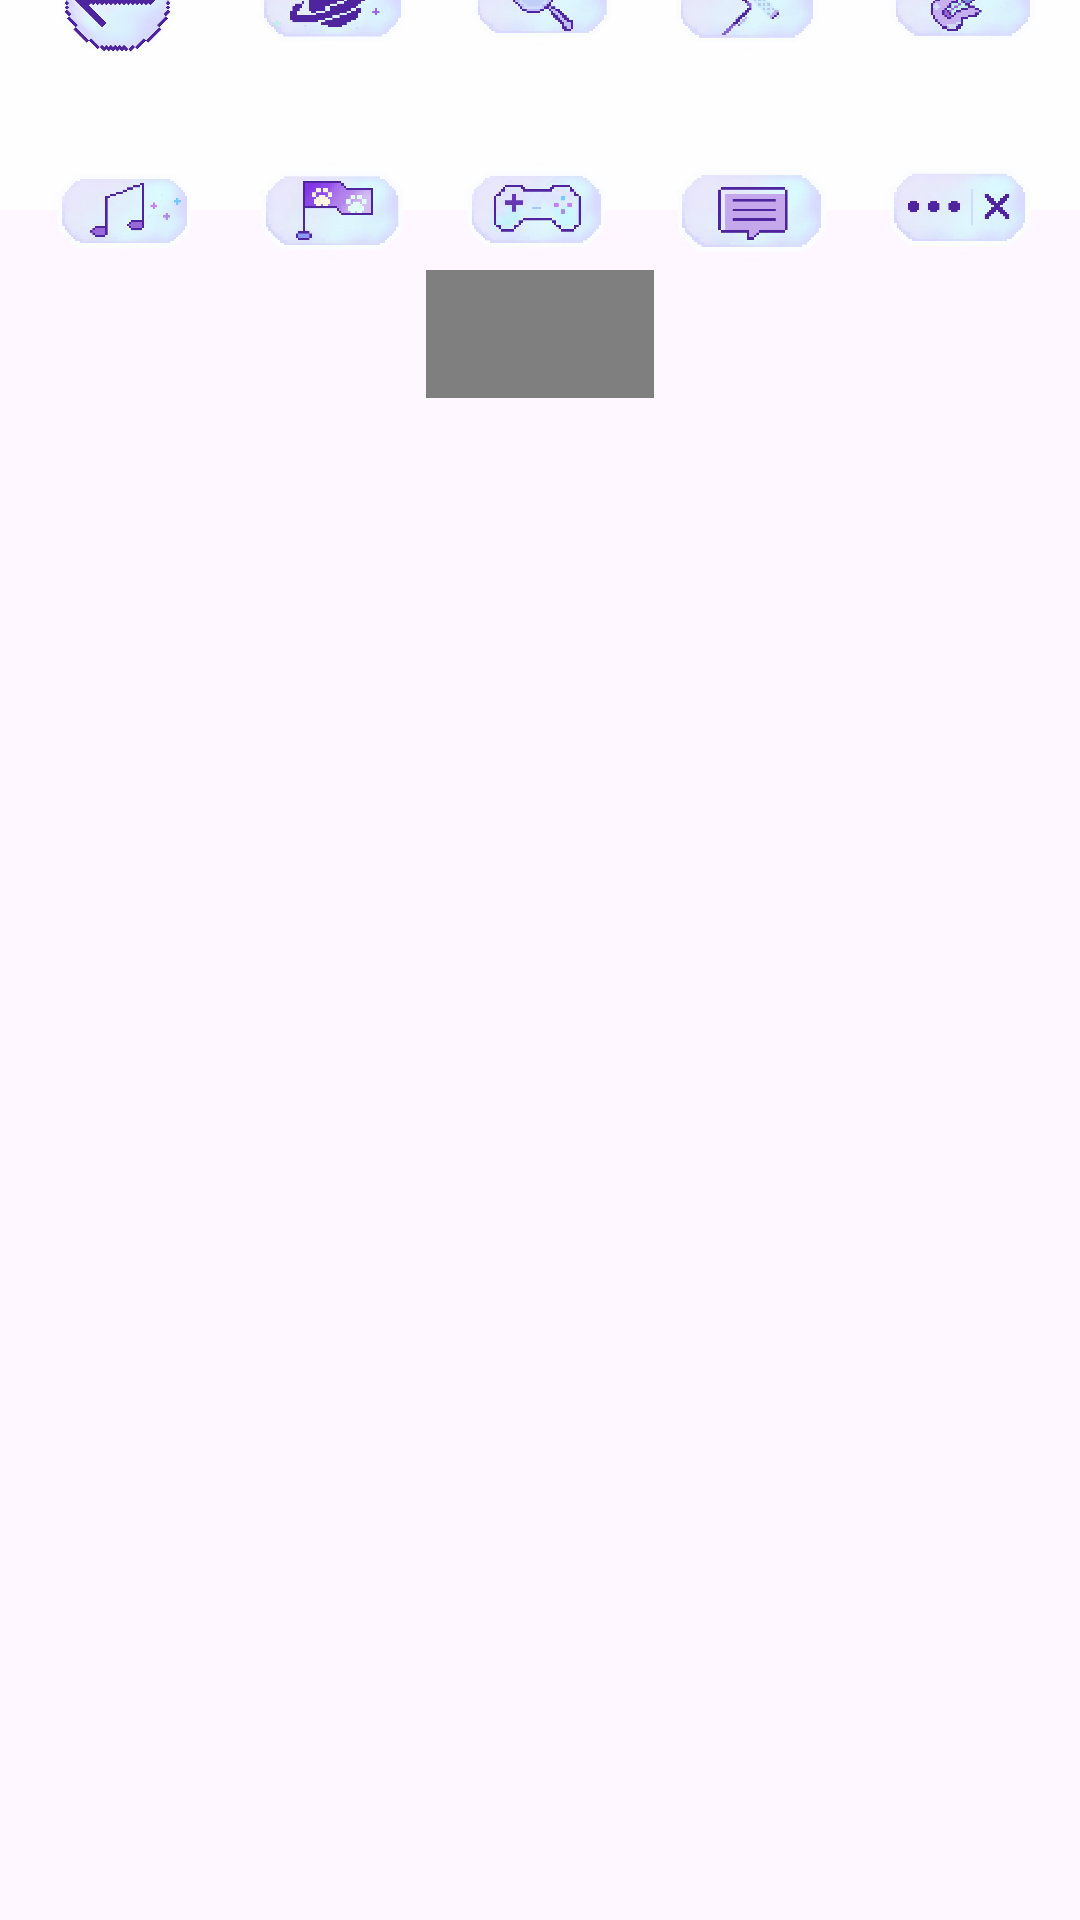

This screen was rendered from an Android layout file. Write that file and the resources it references.
<!-- AndroidManifest.xml: application theme Theme.MusicZone -->
<!-- res/layout/activity_style.xml -->
<?xml version="1.0" encoding="utf-8"?>
<androidx.constraintlayout.widget.ConstraintLayout xmlns:android="http://schemas.android.com/apk/res/android"
    xmlns:app="http://schemas.android.com/apk/res-auto"
    xmlns:tools="http://schemas.android.com/tools"
    android:layout_width="match_parent"
    android:layout_height="match_parent"
    android:id="@+id/rootLayout"
    tools:context=".activities.StyleActivity">

    <ImageView
        android:id="@+id/top_banner"
        android:layout_width="0dp"
        android:layout_height="70dp"
        android:src="@drawable/background2"
        android:scaleType="centerCrop"
        android:contentDescription="@null"
        app:layout_constraintTop_toTopOf="parent"
        app:layout_constraintStart_toStartOf="parent"
        app:layout_constraintEnd_toEndOf="parent" />

    
    <androidx.constraintlayout.helper.widget.Flow
        android:id="@+id/flow_icons"
        android:layout_width="0dp"
        android:layout_height="wrap_content"
        android:paddingStart="5dp"
        android:paddingEnd="5dp"
        android:paddingTop="5dp"
        android:paddingBottom="5dp"
        app:flow_horizontalStyle="spread_inside"
        app:flow_verticalAlign="center"
        app:flow_wrapMode="chain"
        app:flow_maxElementsWrap="10"
        app:constraint_referenced_ids="icon_back,icon_change_style,icon_search,icon_display_room,icon_recommend,icon_listening,icon_map,icon_game,icon_report,icon_exit"
        app:layout_constraintBottom_toBottomOf="@id/top_banner"
        app:layout_constraintEnd_toEndOf="@id/top_banner"
        app:layout_constraintStart_toStartOf="@id/top_banner"
        app:layout_constraintTop_toTopOf="@id/top_banner" />

    
    <ImageView
        android:id="@+id/icon_back"
        android:layout_width="70dp"
        android:layout_height="70dp"
        android:src="@drawable/icon_back"
        android:scaleType="fitCenter"
        android:padding="8dp"
        android:contentDescription="Back"/>

    <ImageView
        android:id="@+id/icon_change_style"
        android:layout_width="70dp"
        android:layout_height="70dp"
        android:src="@drawable/icon_housestyle"
        android:scaleType="fitCenter"
        android:padding="8dp"
        android:contentDescription="Change Style"/>

    <ImageView
        android:id="@+id/icon_search"
        android:layout_width="70dp"
        android:layout_height="70dp"
        android:src="@drawable/icon_search"
        android:scaleType="fitCenter"
        android:padding="8dp"
        android:contentDescription="Search"/>

    <ImageView
        android:id="@+id/icon_display_room"
        android:layout_width="70dp"
        android:layout_height="70dp"
        android:src="@drawable/icon_display"
        android:scaleType="fitCenter"
        android:padding="8dp"
        android:contentDescription="Display Room"/>

    <ImageView
        android:id="@+id/icon_recommend"
        android:layout_width="70dp"
        android:layout_height="70dp"
        android:src="@drawable/icon_recommend"
        android:scaleType="fitCenter"
        android:padding="8dp"
        android:contentDescription="Recommend"/>

    <ImageView
        android:id="@+id/icon_listening"
        android:layout_width="70dp"
        android:layout_height="70dp"
        android:contentDescription="Listening"
        android:padding="8dp"
        android:scaleType="fitCenter"
        android:src="@drawable/icon_listeninglist" />

    <ImageView
        android:id="@+id/icon_map"
        android:layout_width="70dp"
        android:layout_height="70dp"
        android:src="@drawable/icon_map"
        android:scaleType="fitCenter"
        android:padding="8dp"
        android:contentDescription="Map"/>

    <ImageView
        android:id="@+id/icon_game"
        android:layout_width="70dp"
        android:layout_height="70dp"
        android:src="@drawable/icon_game"
        android:scaleType="fitCenter"
        android:padding="8dp"
        android:contentDescription="Game"/>

    <ImageView
        android:id="@+id/icon_report"
        android:layout_width="70dp"
        android:layout_height="70dp"
        android:src="@drawable/icon_report"
        android:scaleType="fitCenter"
        android:padding="8dp"
        android:contentDescription="Report"/>

    <ImageView
        android:id="@+id/icon_exit"
        android:layout_width="70dp"
        android:layout_height="70dp"
        android:src="@drawable/icon_more_exit"
        android:scaleType="fitCenter"
        android:padding="8dp"
        android:contentDescription="Exit"/>

    <VideoView
        android:id="@+id/video_view_mv"
        android:layout_width="0dp"
        android:layout_height="0dp"
        android:layout_marginTop="20dp"
        app:layout_constraintDimensionRatio="16:9"
        app:layout_constraintEnd_toEndOf="parent"
        app:layout_constraintStart_toStartOf="parent"
        app:layout_constraintTop_toBottomOf="@id/top_banner"
        app:layout_constraintWidth_percent="0.211" />

</androidx.constraintlayout.widget.ConstraintLayout>
<!-- resources referenced by this layout -->
<resources>
  <!-- drawable background2: png bitmap (drawable, 7617 bytes) -->
  <!-- drawable icon_back: png bitmap (drawable, 82642 bytes) -->
  <!-- drawable icon_display: png bitmap (drawable, 8014 bytes) -->
  <!-- drawable icon_game: png bitmap (drawable, 8815 bytes) -->
  <!-- drawable icon_housestyle: png bitmap (drawable, 7222 bytes) -->
  <!-- drawable icon_listeninglist: png bitmap (drawable, 8069 bytes) -->
  <!-- drawable icon_map: png bitmap (drawable, 8095 bytes) -->
  <!-- drawable icon_more_exit: png bitmap (drawable, 7778 bytes) -->
  <!-- drawable icon_recommend: png bitmap (drawable, 7720 bytes) -->
  <!-- drawable icon_report: png bitmap (drawable, 7170 bytes) -->
  <!-- drawable icon_search: png bitmap (drawable, 7884 bytes) -->
  <style name="Theme.MusicZone" parent="Base.Theme.MusicZone" />
  <style name="Base.Theme.MusicZone" parent="Theme.Material3.DayNight.NoActionBar">
          
          
      </style>
</resources>
